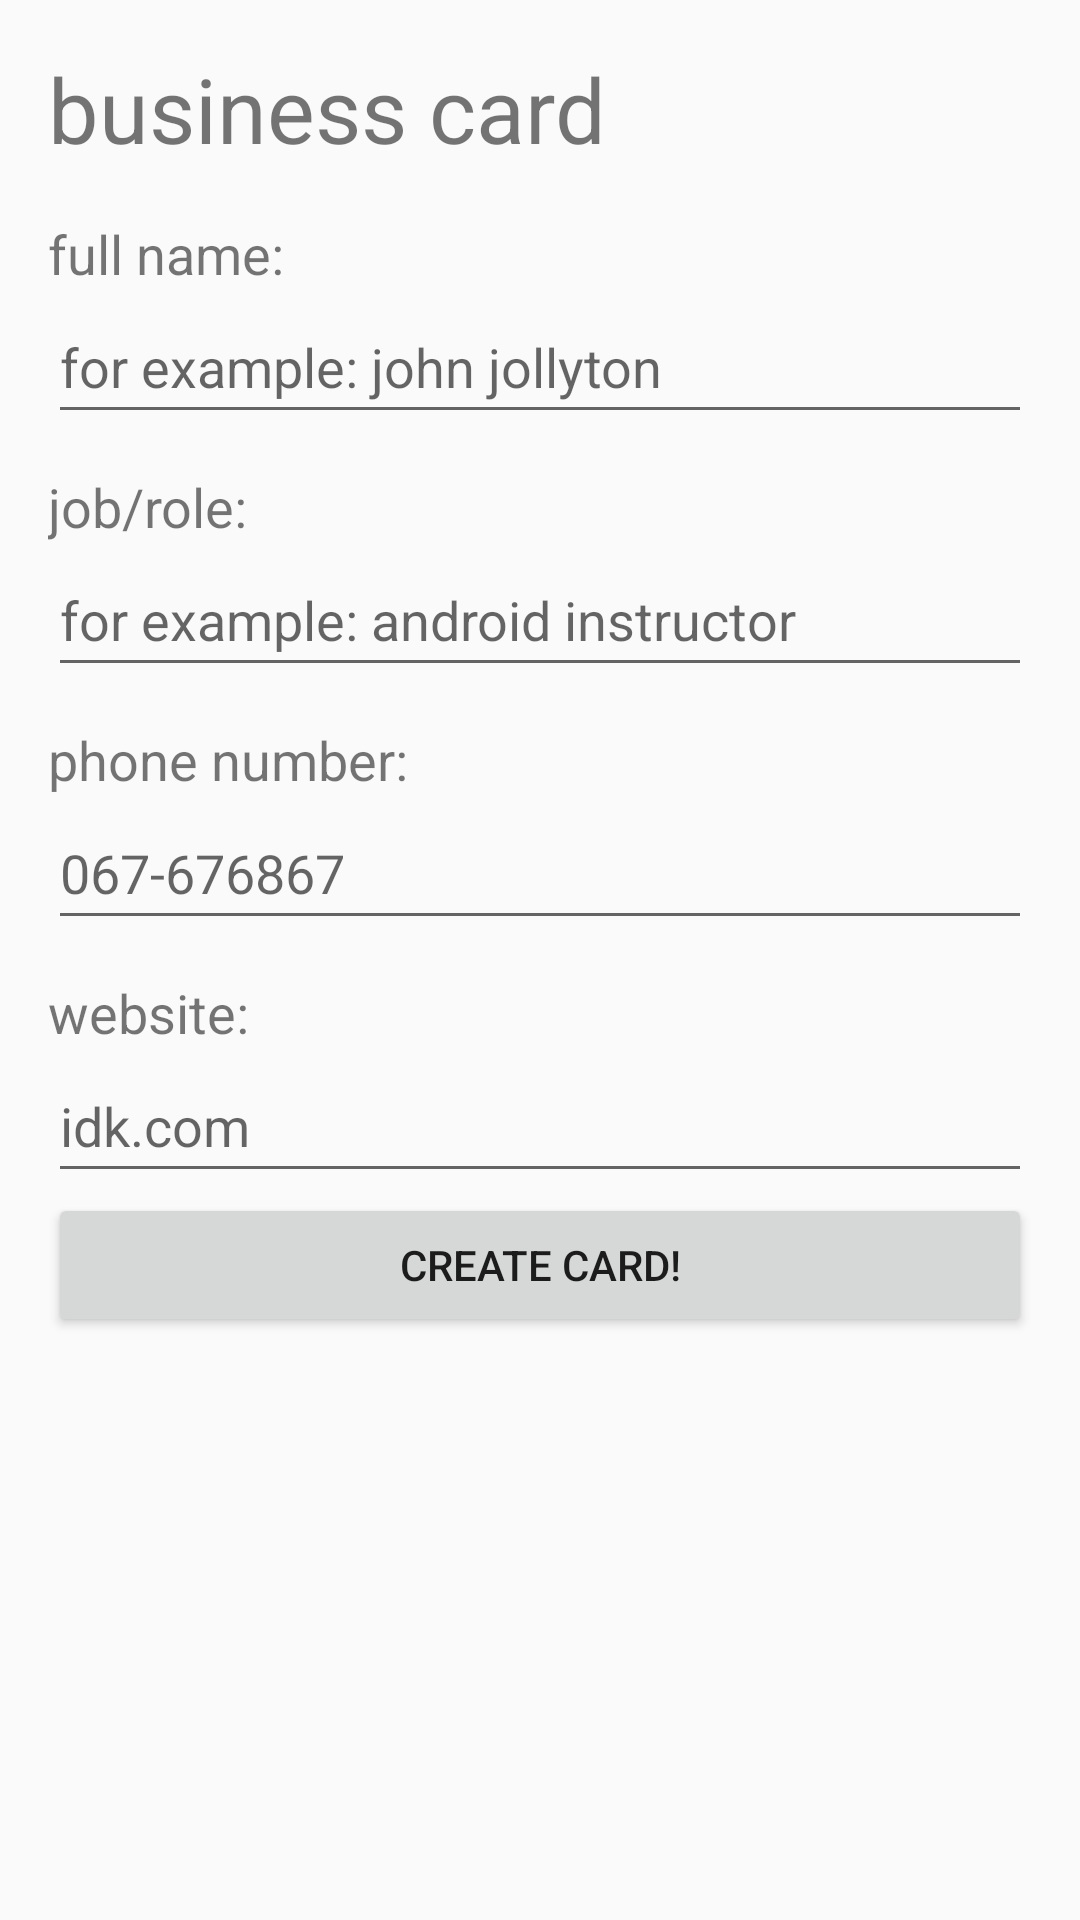

Write the Android layout XML for this screen, with the resource values it uses.
<!-- AndroidManifest.xml: application theme Base.Theme.MyApplication. -->
<!-- res/layout/activity_main.xml -->
<?xml version="1.0" encoding="utf-8"?>
<LinearLayout xmlns:android="http://schemas.android.com/apk/res/android"
    android:id="@+id/main"
    android:layout_width="match_parent"
    android:layout_height="match_parent"
    android:fillViewport="true"
    android:padding="16dp"
    android:layoutDirection="rtl">

    <LinearLayout
        android:layout_width="match_parent"
        android:layout_height="wrap_content"
        android:orientation="vertical">

        <TextView
            android:layout_width="match_parent"
            android:layout_height="wrap_content"
            android:text="@string/title"
            android:textSize="30sp" />

        <TextView
            android:layout_width="match_parent"
            android:layout_height="wrap_content"
            android:layout_marginTop="16dp"
            android:text="@string/name_title"
            android:textSize="18sp" />

        <EditText
            android:id="@+id/etName"
            android:layout_width="match_parent"
            android:layout_height="wrap_content"
            android:hint="@string/name_example"
            android:inputType="textPersonName"
            android:maxLines="1"
            android:minHeight="48dp" />

        <TextView
            android:layout_width="match_parent"
            android:layout_height="wrap_content"
            android:layout_marginTop="12dp"
            android:text="@string/job_title"
            android:textSize="18sp" />
        <EditText
            android:id="@+id/etTitle"
            android:layout_width="match_parent"
            android:layout_height="wrap_content"
            android:hint="@string/job_example"
            android:inputType="textCapSentences"
            android:maxLines="1"
            android:minHeight="48dp" />
        <TextView
            android:layout_width="match_parent"
            android:layout_height="wrap_content"
            android:layout_marginTop="12dp"
            android:text="@string/phone_title"
            android:textSize="18sp" />
        <EditText
            android:id="@+id/etJob"
            android:layout_width="match_parent"
            android:layout_height="wrap_content"
            android:hint="067-676867"
            android:inputType="phone"
            android:maxLines="1"
            android:minHeight="48dp" />
        <TextView
            android:layout_width="match_parent"
            android:layout_height="wrap_content"
            android:layout_marginTop="12dp"
            android:text="@string/website_title"
            android:textSize="18sp" />

        <EditText
            android:id="@+id/etWebsite"
            android:layout_width="match_parent"
            android:layout_height="wrap_content"
            android:hint="idk.com"
            android:inputType="textUri"
            android:maxLines="1"
            android:minHeight="48dp" />
        <Button
            android:id="@+id/etDueDate"
            android:layout_width="match_parent"
            android:layout_height="wrap_content"
            android:text="@string/create_a_card"
            android:maxLines="1"
            android:minHeight="48dp" />























    </LinearLayout>
</LinearLayout>
<!-- resources referenced by this layout -->
<resources>
  <string name="create_a_card">create card!</string>
  <string name="job_example">for example: android instructor</string>
  <string name="job_title">job/role:</string>
  <string name="name_example">for example: john jollyton</string>
  <string name="name_title">full name:</string>
  <string name="phone_title">phone number:</string>
  <string name="title">business card</string>
  <string name="website_title">website:</string>
  <style name="Base.Theme.MyApplication." parent="Theme.AppCompat.Light.DarkActionBar">
          <item name="colorPrimary">#1565C0</item>
          <item name="colorPrimaryDark">#0D47A1</item>
          <item name="colorAccent">#1565C0</item>
      </style>
</resources>
